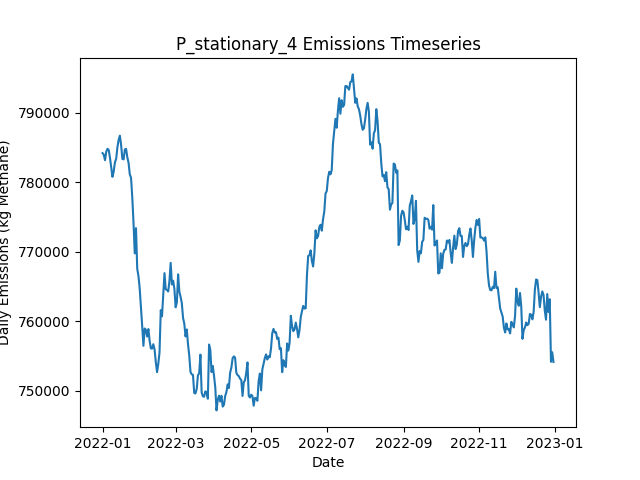

The data file committed next to this chart (first rows):
Date, Daily Emissions (Kg Methane), Daily Mitigable Emissions (Kg Methane), Daily Non-Mitigable Emissions (Kg Methan…, Daily Cost ($), Active Leaks, New Leaks, Leaks Repaired, Leaks Naturally Repaired, Leaks Tagged, Daily Repair Cost ($), Daily Natural Repair Cost ($), stationary Deployment Cost ($), stationary Sites flagged for Follow-Up, stationary Leaks tagged for repair, stationary Sites Visited, stationary Travel Time (Minutes), stationary Survey Time (Minutes), OGI_FU Deployment Cost ($), OGI_FU Sites flagged for Follow-Up, OGI_FU Leaks tagged for repair, OGI_FU Sites Visited, OGI_FU Travel Time (Minutes), OGI_FU Survey Time (Minutes)
2022-01-01, 784188, 219910, 564278, 6540, 6464, 6493, 0, 21, 0.00000, 0.00000, 4200, 6540, 0, , 180, 0, 0, 0.00000, , 0, 0, 0, 0
2022-01-02, 783939, 219678, 564261, 540, 6462, 21, 0, 19, 0.00000, 0.00000, 3800, 540, 0, , 180, 0, 0, 0.00000, , 0, 0, 0, 0
2022-01-03, 783166, 219752, 563414, 540, 6466, 19, 0, 10, 0.00000, 0.00000, 2000, 540, 0, , 180, 0, 0, 0.00000, , 0, 0, 0, 0
2022-01-04, 784397, 220222, 564175, 540, 6472, 23, 0, 14, 0.00000, 0.00000, 2800, 540, 0, , 180, 0, 0, 0.00000, , 0, 0, 0, 0
2022-01-05, 784801, 220056, 564745, 540, 6469, 16, 0, 16, 0.00000, 0.00000, 3200, 540, 0, , 180, 0, 0, 0.00000, , 0, 0, 0, 0
2022-01-06, 784636, 220288, 564348, 540, 6476, 22, 0, 12, 0.00000, 0.00000, 2400, 540, 0, , 180, 0, 0, 0.00000, , 0, 0, 0, 0
2022-01-07, 783513, 220393, 563121, 540, 6473, 15, 0, 13, 0.00000, 0.00000, 2600, 540, 0, , 180, 0, 0, 0.00000, , 0, 0, 0, 0
2022-01-08, 782154, 219587, 562568, 540, 6472, 20, 0, 17, 0.00000, 0.00000, 3400, 540, 0, , 180, 0, 0, 0.00000, , 0, 0, 0, 0
2022-01-09, 780774, 220038, 560736, 540, 6475, 20, 0, 9, 0.00000, 0.00000, 1800, 540, 0, , 180, 0, 0, 0.00000, , 0, 0, 0, 0
2022-01-10, 781537, 220144, 561393, 1540, 6475, 22, 0, 18, 82, 0.00000, 3600, 540, 180, , 180, 0, 0, 1000, , 82, 3, 120, 360
2022-01-11, 782865, 220297, 562568, 1540, 6473, 16, 0, 17, 67, 0.00000, 3400, 540, 0, , 180, 0, 0, 1000, , 67, 3, 120, 360
2022-01-12, 783366, 219848, 563518, 1540, 6477, 16, 0, 9, 67, 0.00000, 1800, 540, 0, , 180, 0, 0, 1000, , 67, 3, 120, 360
2022-01-13, 785011, 220525, 564486, 1540, 6480, 17, 0, 13, 85, 0.00000, 2600, 540, 0, , 180, 0, 0, 1000, , 85, 3, 120, 360
2022-01-14, 786101, 220855, 565246, 1540, 6482, 20, 0, 14, 79, 0.00000, 2800, 540, 0, , 180, 0, 0, 1000, , 79, 3, 120, 360
2022-01-15, 786692, 221066, 565626, 1540, 6487, 18, 0, 8, 98, 0.00000, 1600, 540, 0, , 180, 0, 0, 1000, , 98, 3, 120, 360
2022-01-16, 785336, 221265, 564071, 1540, 6490, 19, 0, 10, 67, 0.00000, 2000, 540, 0, , 180, 0, 0, 1000, , 67, 3, 120, 360
2022-01-17, 783357, 221515, 561842, 1540, 6485, 18, 0, 14, 64, 0.00000, 2800, 540, 0, , 180, 0, 0, 1000, , 64, 3, 120, 360
2022-01-18, 783283, 221631, 561652, 1540, 6490, 19, 0, 9, 68, 0.00000, 1800, 540, 0, , 180, 0, 0, 1000, , 68, 3, 120, 360
2022-01-19, 784702, 222100, 562602, 1540, 6498, 18, 0, 7, 61, 0.00000, 1400, 540, 24, , 180, 0, 0, 1000, , 61, 3, 120, 360
2022-01-20, 784800, 222112, 562689, 1540, 6510, 17, 0, 3, 76, 0.00000, 600, 540, 0, , 180, 0, 0, 1000, , 76, 3, 120, 360
2022-01-21, 783590, 221678, 561911, 1540, 6510, 16, 0, 10, 79, 0.00000, 2000, 540, 0, , 180, 0, 0, 1000, , 79, 3, 120, 360
2022-01-22, 782796, 221352, 561444, 1540, 6507, 17, 0, 14, 89, 0.00000, 2800, 540, 0, , 180, 0, 0, 1000, , 89, 3, 120, 360
2022-01-23, 781125, 221235, 559889, 1540, 6504, 15, 0, 13, 84, 0.00000, 2600, 540, 0, , 180, 0, 0, 1000, , 84, 3, 120, 360
2022-01-24, 780657, 220767, 559889, 1540, 6500, 17, 0, 16, 67, 0.00000, 3200, 540, 0, , 180, 0, 0, 1000, , 67, 3, 120, 360
2022-01-25, 777831, 218011, 559820, 16740, 6428, 18, 76, 11, 60, 15200, 2200, 540, 0, , 180, 0, 0, 1000, , 60, 3, 120, 360
2022-01-26, 774201, 215435, 558766, 13340, 6374, 19, 59, 6, 85, 11800, 1200, 540, 0, , 180, 0, 0, 1000, , 85, 3, 120, 360
2022-01-27, 769772, 210816, 558956, 12540, 6314, 14, 55, 13, 28, 11000, 2600, 540, 24, , 180, 0, 0, 1000, , 28, 3, 120, 360
2022-01-28, 773405, 212496, 560909, 17340, 6244, 28, 79, 15, 14, 15800, 3000, 540, 0, , 180, 0, 0, 1000, , 14, 3, 120, 360
2022-01-29, 767566, 209992, 557574, 15540, 6175, 16, 70, 8, 48, 14000, 1600, 540, 0, , 180, 0, 0, 1000, , 48, 3, 120, 360
2022-01-30, 766513, 209786, 556727, 20340, 6095, 26, 94, 9, 42, 18800, 1800, 540, 0, , 180, 0, 0, 1000, , 42, 3, 120, 360
2022-01-31, 764704, 207839, 556865, 13740, 6029, 11, 61, 11, 28, 12200, 2200, 540, 0, , 180, 0, 0, 1000, , 28, 3, 120, 360
2022-02-01, 762090, 205882, 556209, 12740, 5972, 16, 56, 12, 33, 11200, 2400, 540, 0, , 180, 0, 0, 1000, , 33, 3, 120, 360
2022-02-02, 759329, 202031, 557297, 13740, 5903, 18, 61, 19, 47, 12200, 3800, 540, 0, , 180, 0, 0, 1000, , 47, 3, 120, 360
2022-02-03, 756488, 201956, 554532, 1540, 5898, 13, 0, 13, 13, 0.00000, 2600, 540, 0, , 180, 0, 0, 1000, , 13, 3, 120, 360
2022-02-04, 758977, 204600, 554377, 1740, 5901, 24, 1, 16, 16, 200, 3200, 540, 24, , 180, 0, 0, 1000, , 16, 3, 120, 360
2022-02-05, 758779, 203711, 555068, 1540, 5901, 18, 0, 11, 43, 0.00000, 2200, 540, 0, , 180, 0, 0, 1000, , 43, 3, 120, 360
2022-02-06, 757809, 203622, 554187, 1740, 5908, 21, 1, 10, 42, 200, 2000, 540, 0, , 180, 0, 0, 1000, , 42, 3, 120, 360
2022-02-07, 758900, 204886, 554014, 2140, 5905, 16, 3, 10, 25, 600, 2000, 540, 0, , 180, 0, 0, 1000, , 25, 3, 120, 360
2022-02-08, 757205, 204746, 552459, 1940, 5897, 15, 2, 14, 27, 400, 2800, 540, 0, , 180, 0, 0, 1000, , 27, 3, 120, 360
2022-02-09, 756109, 204134, 551975, 8340, 5883, 31, 34, 7, 16, 6800, 1400, 540, 0, , 180, 0, 0, 1000, , 16, 3, 120, 360
2022-02-10, 756093, 203703, 552390, 6540, 5856, 16, 25, 14, 14, 5000, 2800, 540, 0, , 180, 0, 0, 1000, , 14, 3, 120, 360
2022-02-11, 756721, 206059, 550662, 1540, 5854, 15, 0, 9, 22, 0.00000, 1800, 540, 0, , 180, 0, 0, 1000, , 22, 3, 120, 360
2022-02-12, 755962, 204350, 551612, 1540, 5857, 19, 0, 12, 13, 0.00000, 2400, 540, 24, , 180, 0, 0, 1000, , 13, 3, 120, 360
2022-02-13, 754151, 204457, 549694, 1740, 5855, 18, 1, 13, 16, 200, 2600, 540, 0, , 180, 0, 0, 1000, , 16, 3, 120, 360
2022-02-14, 752701, 203871, 548830, 7740, 5830, 17, 31, 8, 16, 6200, 1600, 540, 0, , 180, 0, 0, 1000, , 16, 3, 120, 360
2022-02-15, 753897, 203616, 550282, 4940, 5815, 19, 17, 11, 11, 3400, 2200, 540, 0, , 180, 0, 0, 1000, , 11, 3, 120, 360
2022-02-16, 755570, 203181, 552390, 1740, 5821, 18, 1, 7, 12, 200, 1400, 540, 0, , 180, 0, 0, 1000, , 12, 3, 120, 360
2022-02-17, 761609, 207595, 554014, 8340, 5782, 11, 34, 13, 15, 6800, 2600, 540, 0, , 180, 0, 0, 1000, , 15, 3, 120, 360
2022-02-18, 760737, 207587, 553150, 1740, 5779, 11, 1, 11, 15, 200, 2200, 540, 0, , 180, 0, 0, 1000, , 15, 3, 120, 360
2022-02-19, 763928, 207909, 556019, 1540, 5780, 18, 0, 12, 14, 0.00000, 2400, 540, 0, , 180, 0, 0, 1000, , 14, 3, 120, 360
2022-02-20, 766938, 208707, 558230, 1740, 5776, 17, 1, 15, 15, 200, 3000, 540, 24, , 180, 0, 0, 1000, , 15, 3, 120, 360
2022-02-21, 764611, 207936, 556675, 1740, 5775, 15, 1, 10, 13, 200, 2000, 540, 0, , 180, 0, 0, 1000, , 13, 3, 120, 360
2022-02-22, 764518, 207272, 557245, 1740, 5771, 13, 1, 11, 15, 200, 2200, 540, 0, , 180, 0, 0, 1000, , 15, 3, 120, 360
2022-02-23, 764302, 207419, 556883, 1940, 5774, 19, 2, 10, 12, 400, 2000, 540, 0, , 180, 0, 0, 1000, , 12, 3, 120, 360
2022-02-24, 765797, 207376, 558420, 2340, 5785, 24, 4, 7, 14, 800, 1400, 540, 0, , 180, 0, 0, 1000, , 14, 3, 120, 360
2022-02-25, 768413, 207072, 561341, 2140, 5788, 17, 3, 8, 13, 600, 1600, 540, 0, , 180, 0, 0, 1000, , 13, 3, 120, 360
2022-02-26, 765297, 207015, 558282, 2940, 5780, 18, 7, 12, 14, 1400, 2400, 540, 0, , 180, 0, 0, 1000, , 14, 3, 120, 360
2022-02-27, 765845, 207044, 558801, 1740, 5784, 17, 1, 8, 39, 200, 1600, 540, 0, , 180, 0, 0, 1000, , 39, 3, 120, 360
2022-02-28, 764682, 207212, 557470, 1940, 5793, 20, 2, 4, 11, 400, 800, 540, 24, , 180, 0, 0, 1000, , 11, 3, 120, 360
2022-03-01, 762032, 206377, 555656, 1740, 5788, 14, 1, 11, 15, 200, 2200, 540, 0, , 180, 0, 0, 1000, , 15, 3, 120, 360
... 305 more rows
